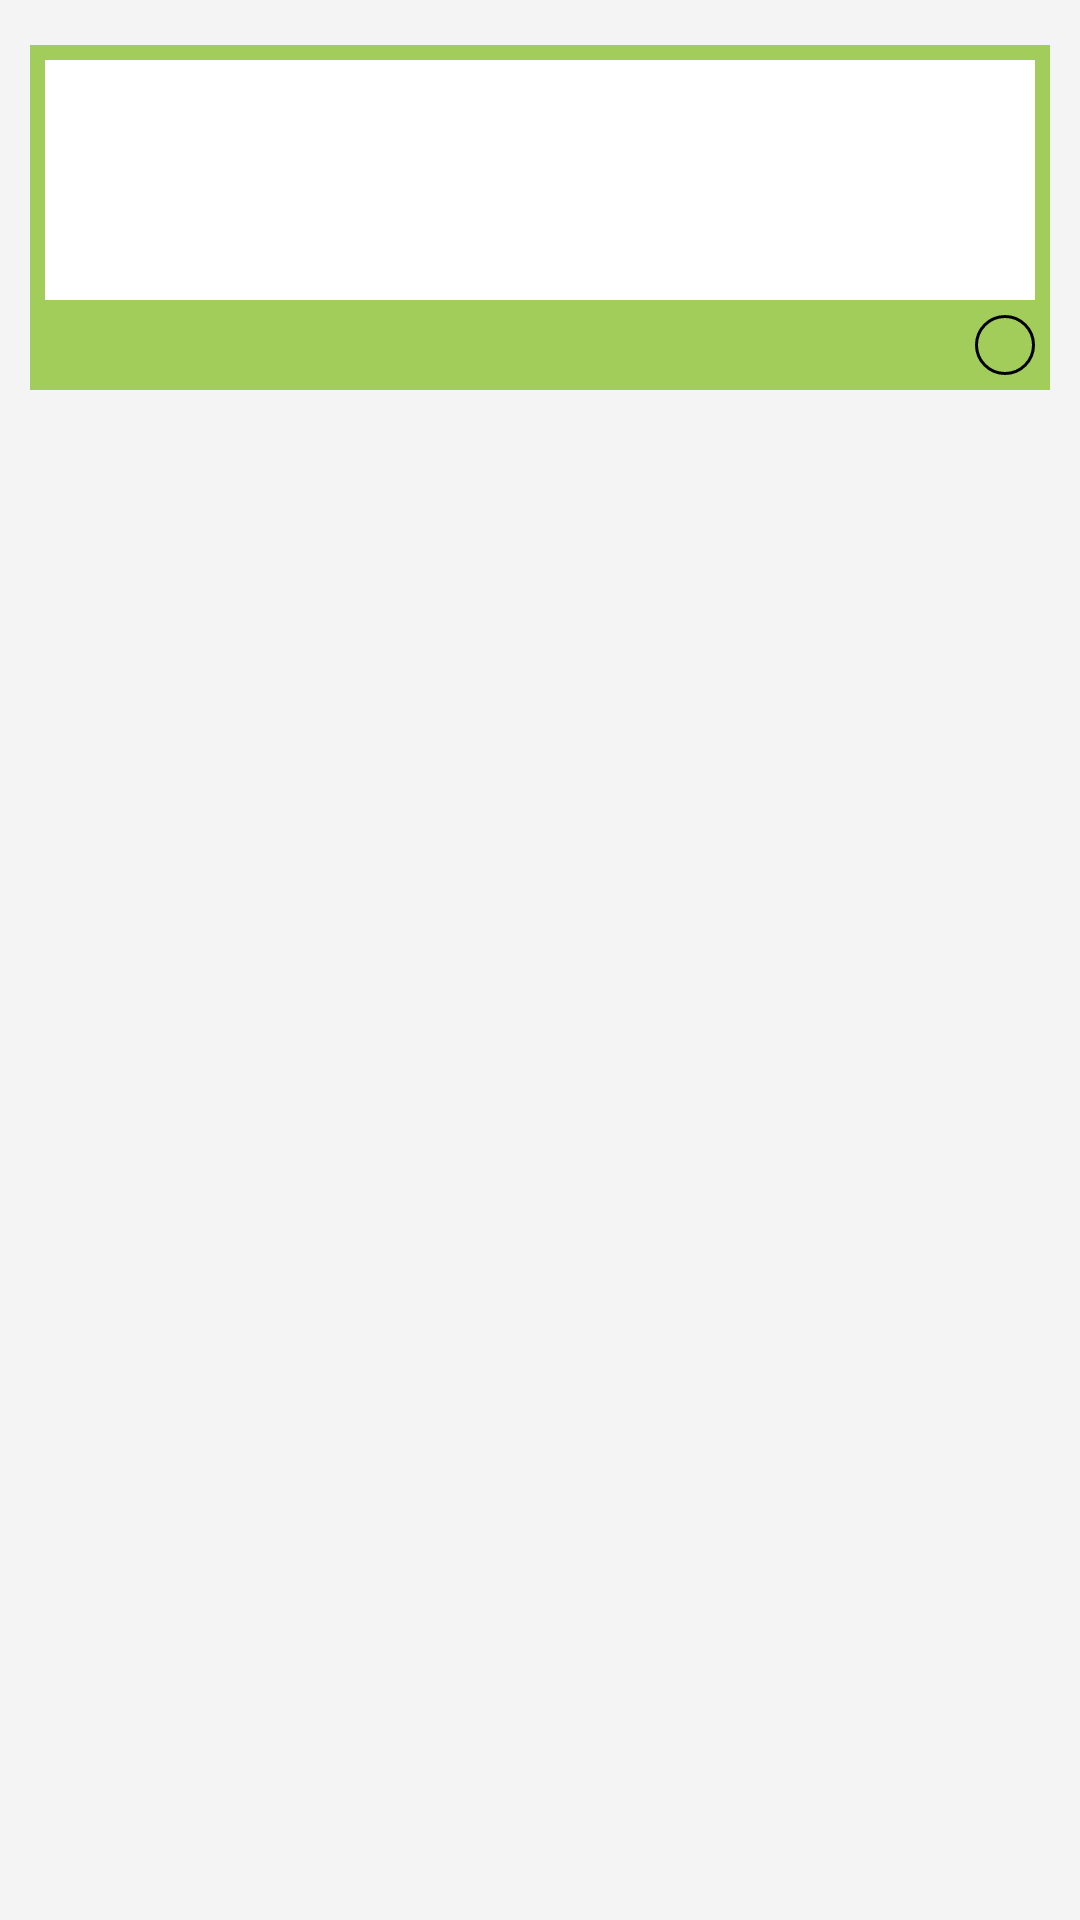

Here is an Android app screen rendered from its layout file. Give the layout XML and the strings, colors and styles it references.
<!-- AndroidManifest.xml: application theme AppTheme -->
<!-- res/layout/activity_addcom.xml -->
<?xml version="1.0" encoding="utf-8"?>
<LinearLayout
    xmlns:android="http://schemas.android.com/apk/res/android" android:layout_width="match_parent"
    android:layout_height="match_parent">







        <LinearLayout
            android:id="@+id/content_view"
            android:layout_width="match_parent"
            android:layout_height="wrap_content"
            android:isScrollContainer="true"
            android:orientation="vertical"
            android:padding="10.0dp" >

            <LinearLayout
                android:id="@+id/ll_one"
                android:layout_width="match_parent"
                android:layout_height="wrap_content"
                android:layout_marginTop="5dp"
                android:background="#FFA2CD5A"
                android:orientation="vertical"
                android:padding="5dp" >

                <EditText
                    android:id="@+id/et_content1"
                    android:layout_width="match_parent"
                    android:layout_height="80dip"
                    android:background="#FFFFFFFF"
                    android:gravity="left"
                    android:inputType="textMultiLine"
                    android:paddingLeft="5dp"
                    android:textSize="16sp" />

                <RelativeLayout
                    android:layout_width="match_parent"
                    android:layout_height="wrap_content"
                    android:layout_marginTop="5dp" >

                    <ImageButton
                        android:id="@+id/ibn_add1"
                        android:layout_width="20dp"
                        android:layout_height="20dp"
                        android:layout_alignParentRight="true"
                        android:background="@drawable/bg_build_image" />
                    
                </RelativeLayout>
            </LinearLayout>
        </LinearLayout>


</LinearLayout>
<!-- resources referenced by this layout -->
<resources>
  <!-- drawable bg_build_image (drawable) -->
  <?xml version="1.0" encoding="utf-8"?>
  <shape xmlns:android="http://schemas.android.com/apk/res/android">
  
  
  
  
      <corners android:radius="20dp"/>
      <stroke android:color="@color/orange"
          android:width="1dp"/>
  </shape>
  <style name="AppTheme" parent="Theme.AppCompat.DayNight.NoActionBar">
          
          <item name="android:windowBackground">@color/windowBackground</item>
          
          <item name="colorPrimary">@color/colorPrimary</item>
          
          <item name="colorPrimaryDark">@color/colorPrimaryDark</item>
          
          <item name="colorAccent">@color/colorAccent</item>
          
          <item name="android:textColor">@color/textColor</item>
          
          <item name="android:textColorHint">@color/textColorHint</item>
          
          <item name="windowActionModeOverlay">true</item>
          <item name="android:windowContentOverlay">@null</item>
          
          <item name="actionModeBackground">@color/colorPrimary</item>
          
          <item name="android:textAllCaps">false</item>
          
          
          
          <item name="android:overScrollMode">never</item>
      </style>
  <color name="windowBackground">#F4F4F4</color>
  <color name="colorPrimary">@color/white</color>
  <color name="colorPrimaryDark">@color/black</color>
  <color name="colorAccent">#5A8DDF</color>
  <color name="textColor">#333333</color>
  <color name="textColorHint">#757575</color>
  <!-- not gathered from this repository: default colours our renderer supplied (Android Studio template values) -->
  <color name="black">#FF000000</color>
  <color name="white">#FFFFFFFF</color>
</resources>
